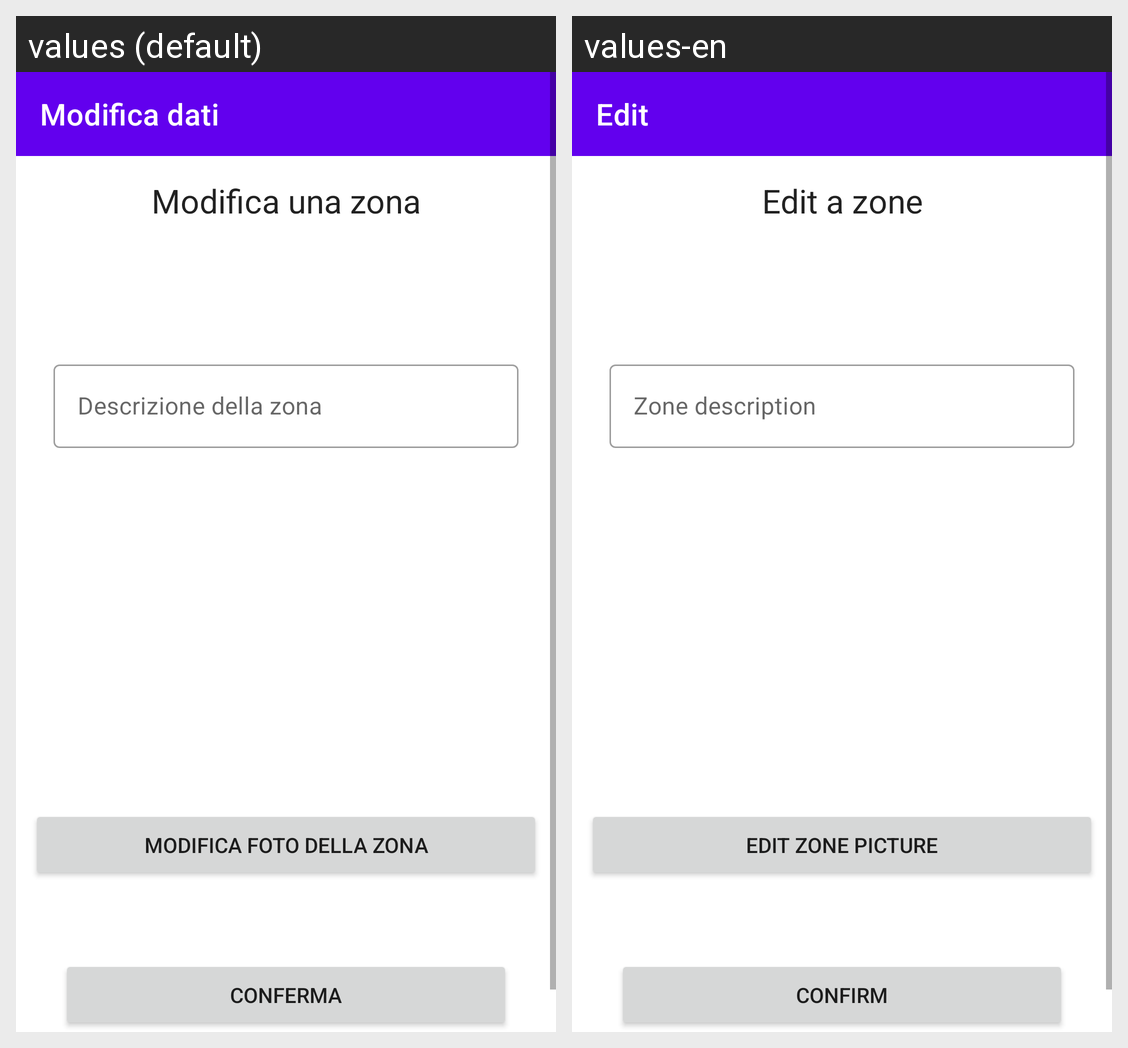

Translations of the strings shown on this Android screen, per locale in the grid:
Android screen res/layout/activity_modifica_zona_ricerca.xml rendered under 2 locales, left to right: values (default), values-en. Device: Nexus 5 (rendered at 1080×1920; each locale shown at half size, 540×960, under a caption strip naming it); theme Theme.ECultureToolBakers.
Strings drawn on this screen, with the default value and each locale's value (text and hints the layout hard-codes, and strings that could not be matched under every locale, appear in the picture but are not listed):

modifica_dati
  values: Modifica dati
  values-en: Edit

modificaZonaTitolo
  values: Modifica una zona
  values-en: Edit a zone

hintDescrizioneZona
  values: Descrizione della zona
  values-en: Zone description

modificaFotoZona
  values: Modifica foto della zona
  values-en: Edit zone picture

conferma
  values: Conferma
  values-en: Confirm
